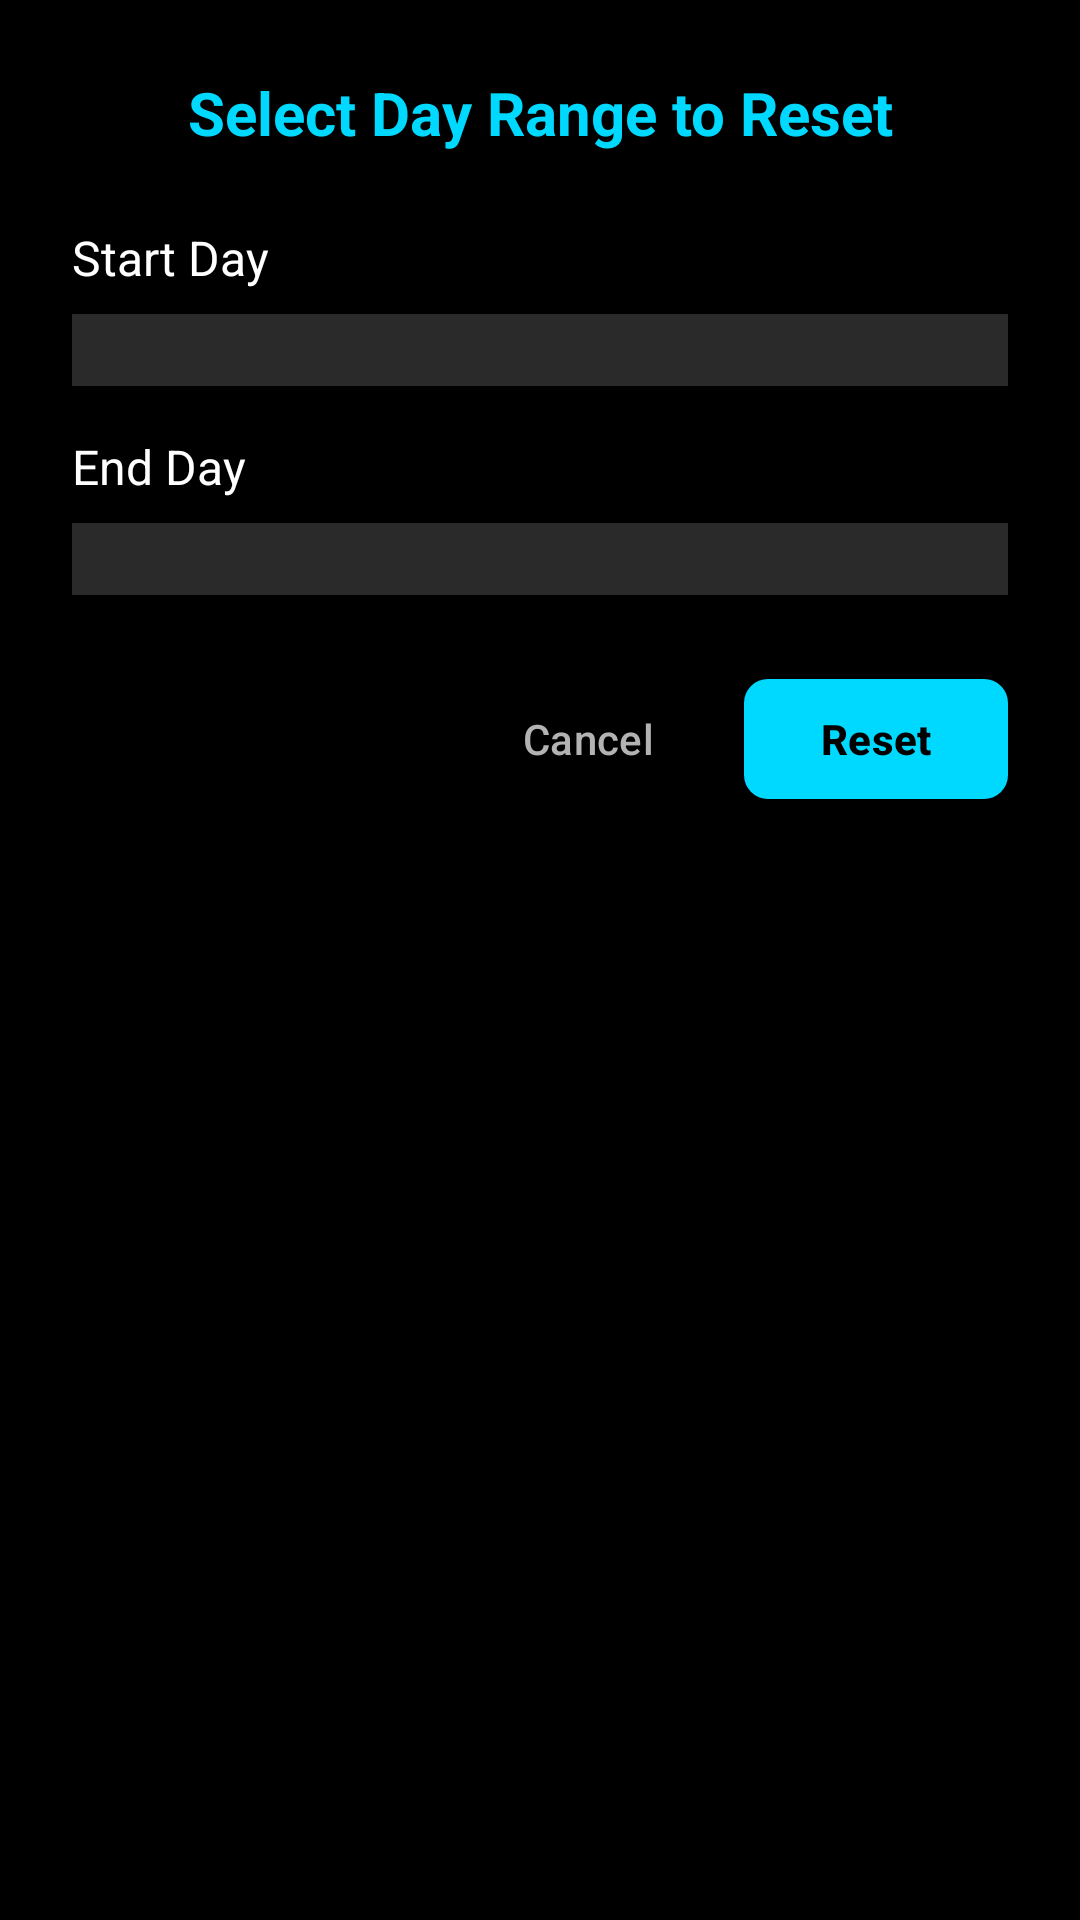

This screen was rendered from an Android layout file. Write that file and the resources it references.
<!-- AndroidManifest.xml: application theme Theme.LiLRanker -->
<!-- res/layout/dialog_day_range.xml -->
<?xml version="1.0" encoding="utf-8"?>
<LinearLayout xmlns:android="http://schemas.android.com/apk/res/android"
    xmlns:app="http://schemas.android.com/apk/res-auto"
    android:layout_width="match_parent"
    android:layout_height="wrap_content"
    android:orientation="vertical"
    android:background="@color/dark_background"
    android:padding="24dp">

    <TextView
        android:layout_width="match_parent"
        android:layout_height="wrap_content"
        android:text="@string/select_day_range"
        android:textColor="@color/neon_blue"
        android:textSize="20sp"
        android:textStyle="bold"
        android:gravity="center"
        android:layout_marginBottom="24dp" />

    
    <TextView
        android:layout_width="match_parent"
        android:layout_height="wrap_content"
        android:text="@string/start_day"
        android:textColor="@color/text_primary"
        android:textSize="16sp"
        android:layout_marginBottom="8dp" />

    <Spinner
        android:id="@+id/spinnerStartDay"
        android:layout_width="match_parent"
        android:layout_height="wrap_content"
        android:background="@color/dark_surface_variant"
        android:padding="12dp"
        android:layout_marginBottom="16dp" />

    
    <TextView
        android:layout_width="match_parent"
        android:layout_height="wrap_content"
        android:text="@string/end_day"
        android:textColor="@color/text_primary"
        android:textSize="16sp"
        android:layout_marginBottom="8dp" />

    <Spinner
        android:id="@+id/spinnerEndDay"
        android:layout_width="match_parent"
        android:layout_height="wrap_content"
        android:background="@color/dark_surface_variant"
        android:padding="12dp"
        android:layout_marginBottom="24dp" />

    
    <LinearLayout
        android:layout_width="match_parent"
        android:layout_height="wrap_content"
        android:orientation="horizontal"
        android:gravity="end">

        <com.google.android.material.button.MaterialButton
            android:id="@+id/btnCancel"
            android:layout_width="wrap_content"
            android:layout_height="wrap_content"
            android:text="@string/btn_cancel"
            style="@style/Widget.Material3.Button.TextButton"
            android:textColor="@color/text_secondary"
            android:layout_marginEnd="8dp" />

        <com.google.android.material.button.MaterialButton
            android:id="@+id/btnReset"
            android:layout_width="wrap_content"
            android:layout_height="wrap_content"
            android:text="@string/btn_reset"
            style="@style/NeonButton" />

    </LinearLayout>

</LinearLayout>
<!-- resources referenced by this layout -->
<resources>
  <color name="dark_background">#000000</color>
  <color name="dark_surface_variant">#2A2A2A</color>
  <color name="neon_blue">#00D9FF</color>
  <color name="text_primary">#FFFFFF</color>
  <color name="text_secondary">#B3B3B3</color>
  <string name="btn_cancel">Cancel</string>
  <string name="btn_reset">Reset</string>
  <string name="end_day">End Day</string>
  <string name="select_day_range">Select Day Range to Reset</string>
  <string name="start_day">Start Day</string>
  <style name="NeonButton" parent="Widget.Material3.Button">
          <item name="backgroundTint">@color/neon_blue</item>
          <item name="android:textColor">@color/black</item>
          <item name="cornerRadius">8dp</item>
          <item name="android:textStyle">bold</item>
      </style>
  <style name="Theme.LiLRanker" parent="Base.Theme.LiLRanker" />
  <color name="black">#FF000000</color>
  <style name="Base.Theme.LiLRanker" parent="Theme.Material3.Dark.NoActionBar">
          
          <item name="colorPrimary">@color/neon_blue</item>
          <item name="colorPrimaryVariant">@color/neon_blue_dark</item>
          <item name="colorOnPrimary">@color/black</item>
          
          
          <item name="colorSecondary">@color/neon_blue</item>
          <item name="colorSecondaryVariant">@color/neon_blue_dark</item>
          <item name="colorOnSecondary">@color/black</item>
          
          
          <item name="android:colorBackground">@color/dark_background</item>
          <item name="colorSurface">@color/dark_surface</item>
          <item name="colorOnBackground">@color/text_primary</item>
          <item name="colorOnSurface">@color/text_primary</item>
          
          
          <item name="colorControlActivated">@color/text_primary</item>
          <item name="colorControlNormal">@color/text_secondary</item>
          
          
          <item name="android:statusBarColor">@color/dark_background</item>
          <item name="android:navigationBarColor">@color/dark_background</item>
          <item name="android:windowLightStatusBar">false</item>
      </style>
  <color name="neon_blue_dark">#00A8CC</color>
  <color name="dark_surface">#1E1E1E</color>
</resources>
